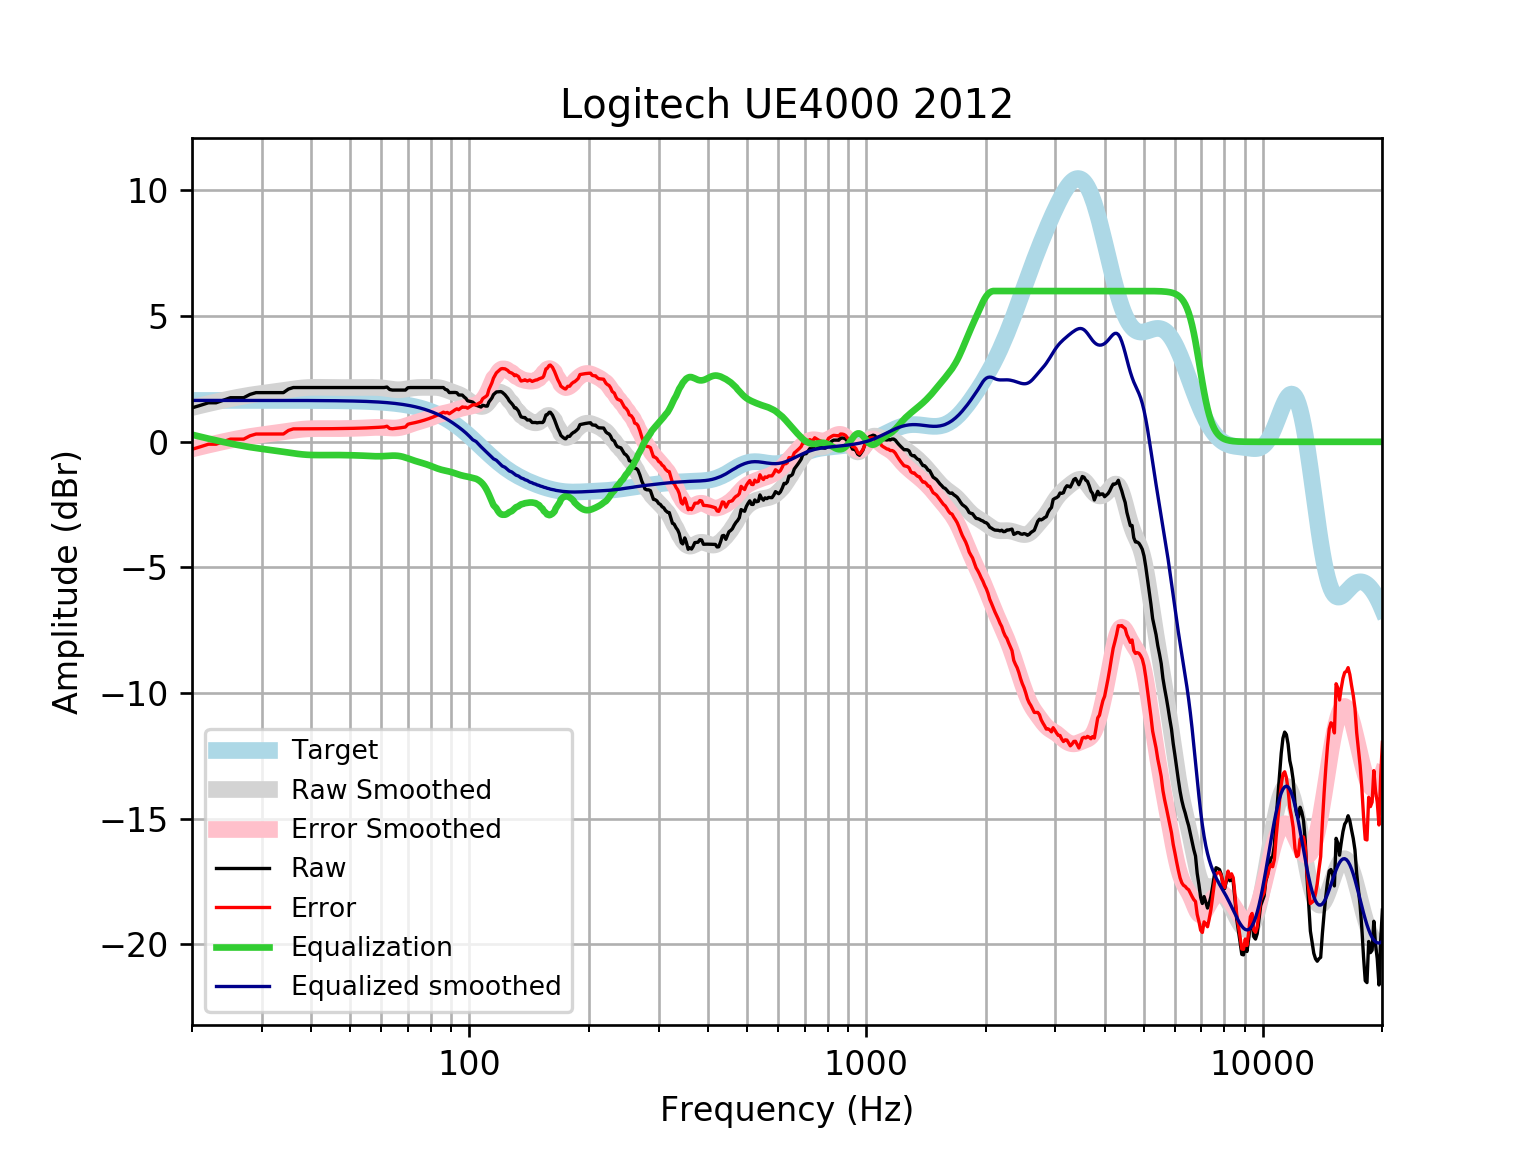

The table this chart was drawn from, first rows:
frequency, raw, error, smoothed, error_smoothed, equalization, equalized_raw, equalized_smoothed, target
20, 1.351, -0.297, 1.364, -0.2839, 0.2839, 1.635, 1.648, 1.648
21, 1.452, -0.1958, 1.445, -0.203, 0.203, 1.655, 1.648, 1.648
22, 1.553, -0.0946, 1.52, -0.1275, 0.1275, 1.681, 1.648, 1.648
23, 1.553, -0.09457, 1.59, -0.05736, 0.05736, 1.611, 1.648, 1.648
24, 1.654, 0.006632, 1.655, 0.007433, -0.007433, 1.647, 1.648, 1.648
25, 1.756, 0.1078, 1.715, 0.06722, -0.06722, 1.688, 1.648, 1.648
26, 1.756, 0.1079, 1.769, 0.1213, -0.1213, 1.634, 1.648, 1.648
27, 1.756, 0.108, 1.817, 0.1695, -0.1695, 1.586, 1.648, 1.648
28, 1.886, 0.2387, 1.859, 0.2115, -0.2115, 1.675, 1.647, 1.647
29, 1.957, 0.3099, 1.895, 0.248, -0.248, 1.709, 1.647, 1.647
30, 1.958, 0.3107, 1.927, 0.2802, -0.2802, 1.678, 1.647, 1.647
31, 1.958, 0.3108, 1.957, 0.3098, -0.3098, 1.648, 1.647, 1.647
32, 1.958, 0.3111, 1.985, 0.3386, -0.3386, 1.619, 1.647, 1.647
33, 1.958, 0.3113, 2.014, 0.3678, -0.3678, 1.59, 1.647, 1.647
34, 1.958, 0.3116, 2.044, 0.3977, -0.3977, 1.56, 1.646, 1.646
35, 2.099, 0.4529, 2.074, 0.4277, -0.4277, 1.671, 1.646, 1.646
36, 2.16, 0.5147, 2.102, 0.4561, -0.4561, 1.704, 1.645, 1.645
37, 2.16, 0.5152, 2.126, 0.4811, -0.4811, 1.679, 1.645, 1.645
38, 2.16, 0.5158, 2.145, 0.5011, -0.5011, 1.659, 1.644, 1.644
39, 2.16, 0.5164, 2.159, 0.5152, -0.5152, 1.645, 1.644, 1.644
40, 2.16, 0.5172, 2.166, 0.5235, -0.5235, 1.637, 1.643, 1.643
41, 2.16, 0.5181, 2.169, 0.5271, -0.5271, 1.633, 1.642, 1.642
42, 2.16, 0.5191, 2.168, 0.5274, -0.5274, 1.633, 1.641, 1.641
43, 2.16, 0.5202, 2.166, 0.5262, -0.5262, 1.634, 1.64, 1.64
44, 2.16, 0.5216, 2.163, 0.5248, -0.5248, 1.635, 1.639, 1.639
45, 2.16, 0.523, 2.161, 0.5242, -0.5242, 1.636, 1.637, 1.637
46, 2.16, 0.5247, 2.16, 0.5245, -0.5245, 1.636, 1.635, 1.635
47, 2.16, 0.5267, 2.159, 0.5259, -0.5259, 1.634, 1.634, 1.633
48, 2.16, 0.5288, 2.159, 0.5279, -0.5279, 1.632, 1.631, 1.631
49, 2.16, 0.5312, 2.159, 0.5304, -0.5304, 1.63, 1.629, 1.629
50, 2.16, 0.5339, 2.159, 0.5333, -0.5333, 1.627, 1.626, 1.626
51, 2.16, 0.537, 2.16, 0.5365, -0.5365, 1.624, 1.623, 1.623
52, 2.16, 0.5404, 2.16, 0.5403, -0.5403, 1.62, 1.62, 1.62
53, 2.16, 0.5441, 2.161, 0.5449, -0.5449, 1.615, 1.616, 1.616
54, 2.16, 0.5483, 2.162, 0.5504, -0.5504, 1.61, 1.612, 1.612
55, 2.16, 0.5529, 2.164, 0.5567, -0.5567, 1.603, 1.607, 1.607
56, 2.16, 0.558, 2.165, 0.5633, -0.5633, 1.597, 1.602, 1.602
57, 2.16, 0.5637, 2.166, 0.5692, -0.5692, 1.591, 1.596, 1.596
58, 2.16, 0.5699, 2.164, 0.5734, -0.5734, 1.587, 1.59, 1.59
59, 2.16, 0.5767, 2.158, 0.575, -0.575, 1.585, 1.583, 1.583
60, 2.16, 0.5842, 2.149, 0.5731, -0.5731, 1.587, 1.576, 1.576
61, 2.16, 0.5924, 2.136, 0.5681, -0.5681, 1.592, 1.568, 1.568
62, 2.179, 0.6201, 2.12, 0.561, -0.561, 1.618, 1.559, 1.559
63, 2.081, 0.5319, 2.103, 0.5538, -0.5538, 1.527, 1.549, 1.549
64, 2.059, 0.5205, 2.088, 0.5491, -0.5491, 1.51, 1.538, 1.538
65, 2.059, 0.532, 2.076, 0.5493, -0.5493, 1.51, 1.527, 1.527
66, 2.059, 0.5445, 2.071, 0.5567, -0.5567, 1.502, 1.514, 1.514
67, 2.059, 0.558, 2.073, 0.5721, -0.5721, 1.487, 1.501, 1.501
68, 2.059, 0.5726, 2.082, 0.5952, -0.5952, 1.464, 1.486, 1.486
69, 2.059, 0.5883, 2.095, 0.6246, -0.6246, 1.434, 1.471, 1.471
70, 2.152, 0.6979, 2.112, 0.658, -0.658, 1.494, 1.454, 1.454
71, 2.16, 0.7246, 2.128, 0.6928, -0.6928, 1.467, 1.436, 1.436
72, 2.16, 0.7441, 2.143, 0.7268, -0.7268, 1.433, 1.416, 1.416
73, 2.16, 0.7649, 2.154, 0.7586, -0.7586, 1.402, 1.395, 1.395
74, 2.16, 0.7872, 2.161, 0.7878, -0.7878, 1.372, 1.373, 1.373
75, 2.16, 0.8109, 2.164, 0.8149, -0.8149, 1.345, 1.349, 1.349
76, 2.16, 0.8361, 2.165, 0.8412, -0.8412, 1.319, 1.324, 1.324
77, 2.16, 0.8629, 2.165, 0.868, -0.868, 1.292, 1.297, 1.297
78, 2.16, 0.8913, 2.165, 0.8965, -0.8965, 1.264, 1.269, 1.269
79, 2.16, 0.9212, 2.166, 0.9273, -0.9273, 1.233, 1.239, 1.239
... 553 more rows
